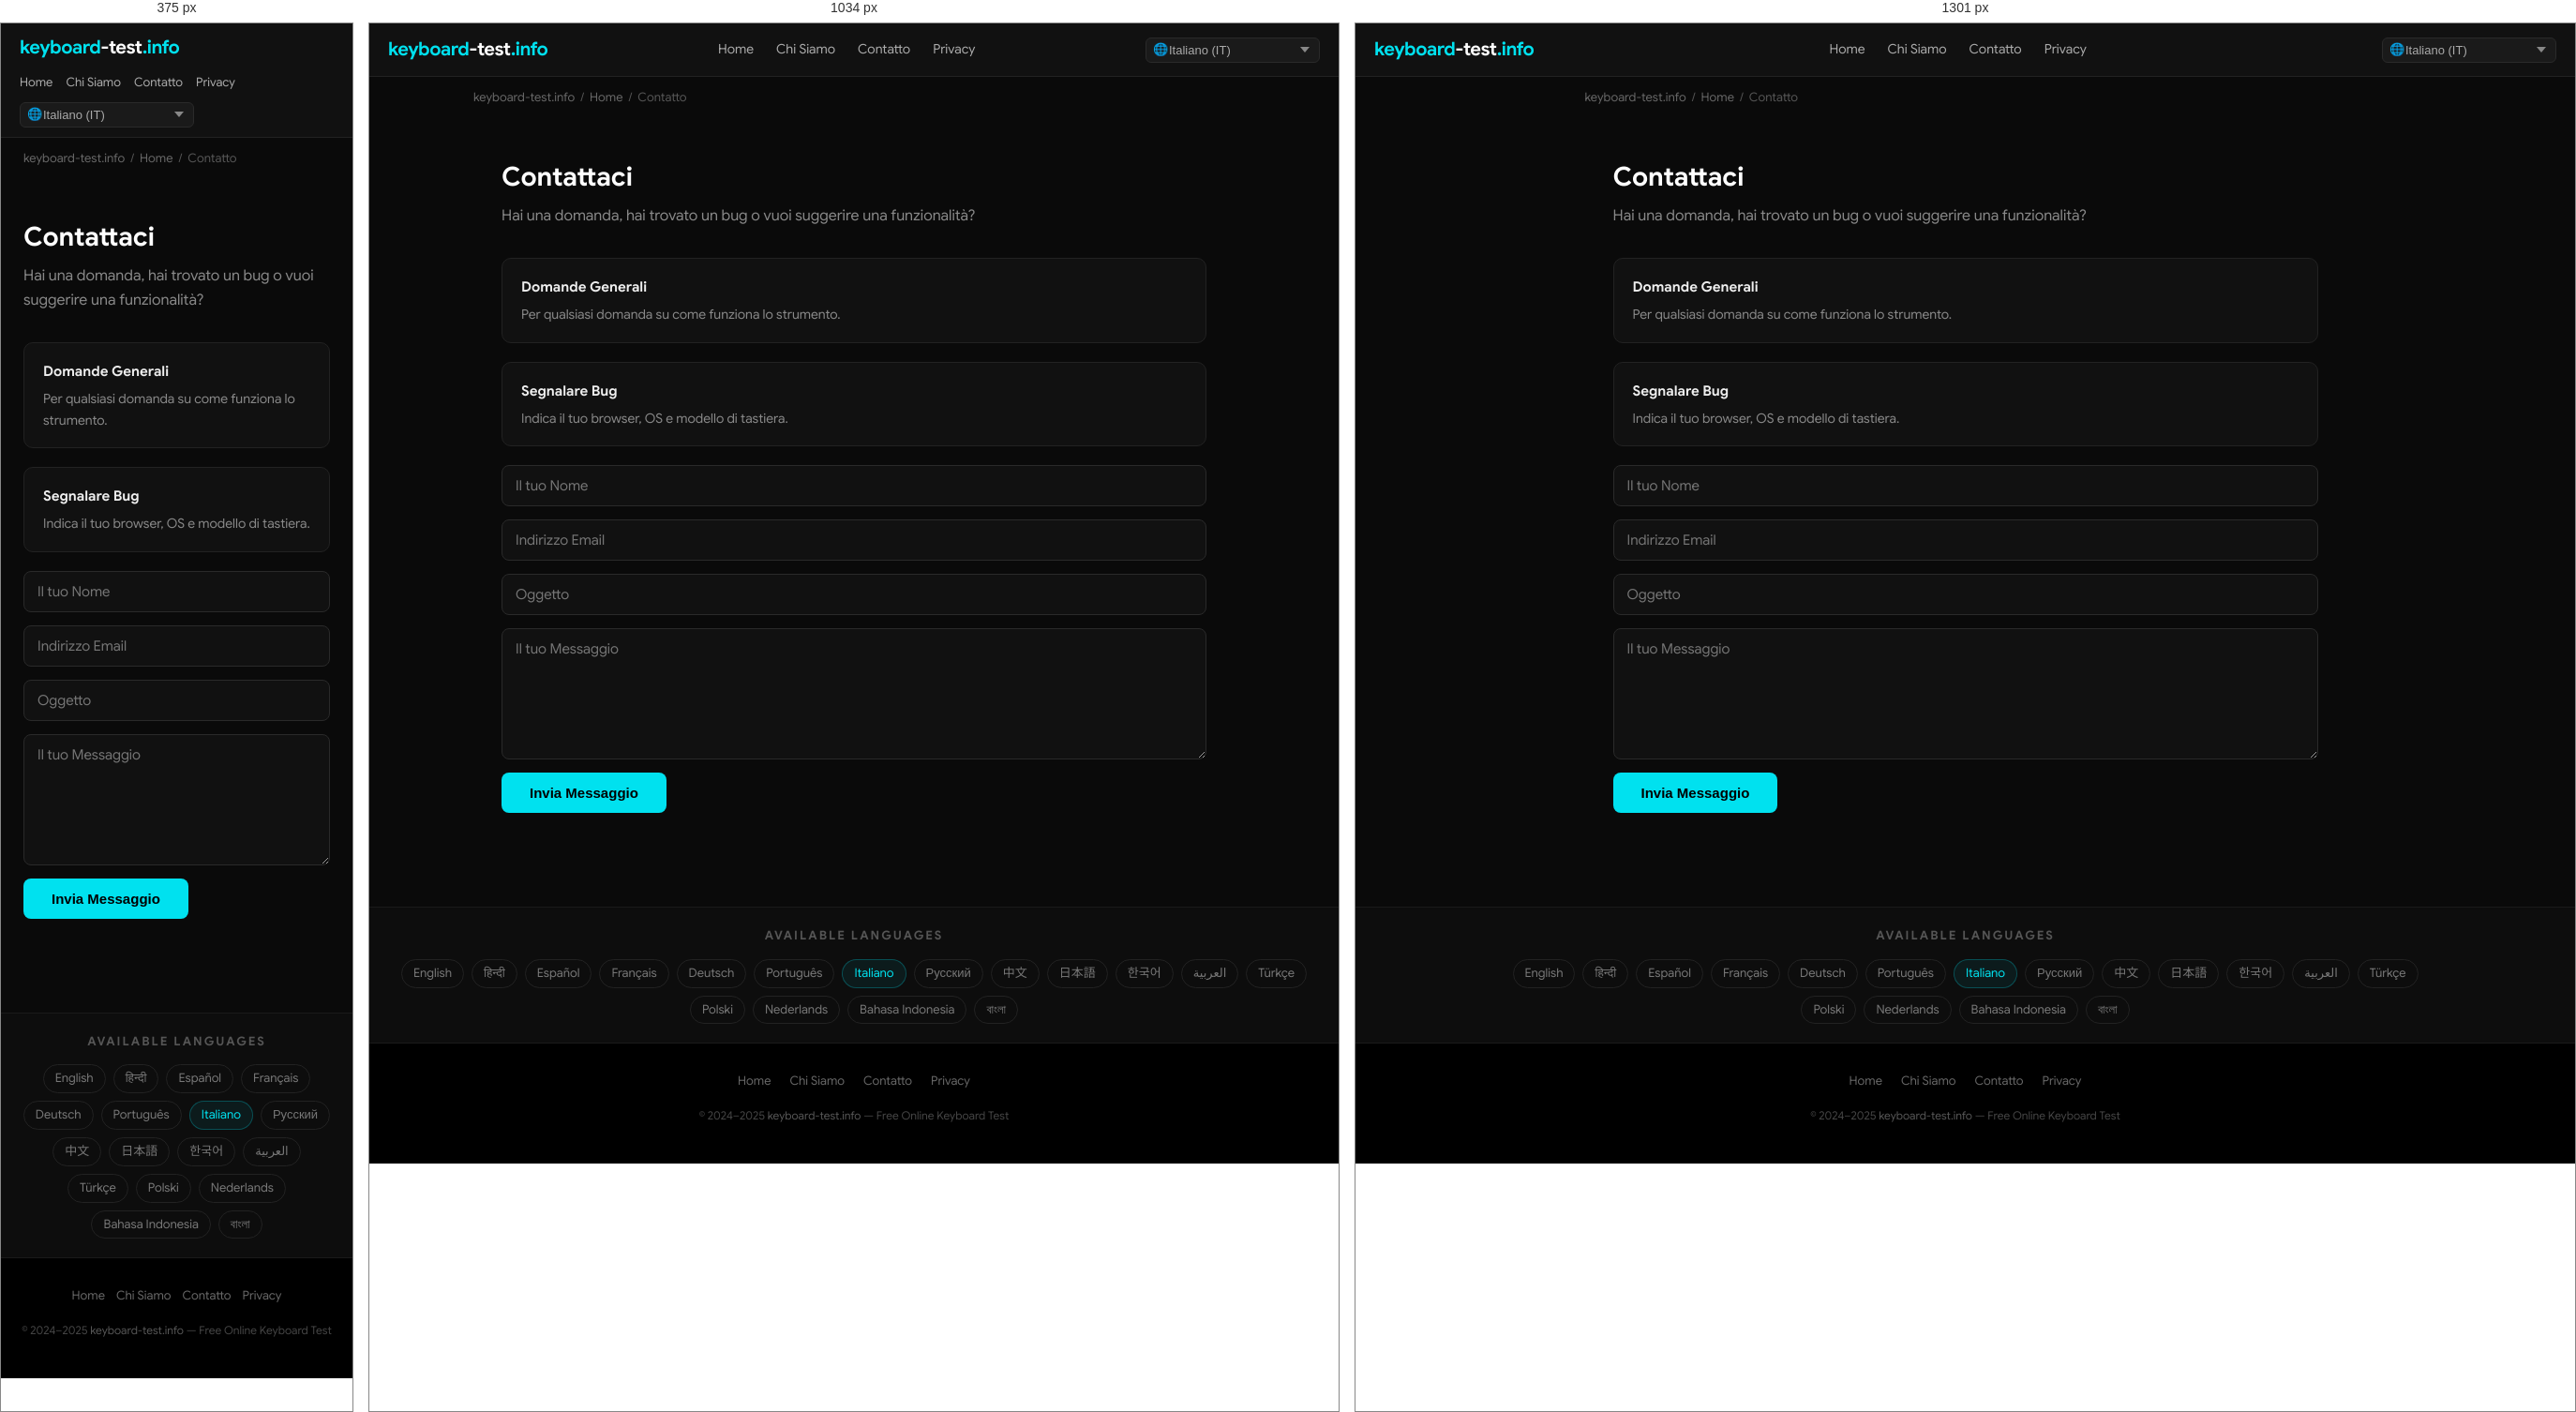
Rendered at 375 px, 1034 px and 1301 px, left to right.

<!-- file: index.html -->
<!DOCTYPE html>
<html lang="it" dir="ltr">
<head>
  <meta charset="UTF-8">
  <meta name="viewport" content="width=device-width, initial-scale=1.0">
  <title>Contattaci — keyboard-test.info</title>
  <meta name="description" content="Hai una domanda, hai trovato un bug o vuoi suggerire una funzionalità?">
  <meta name="keywords" content="keyboard test, test keyboard, keyboard test online, online keyboard tester, keyboard checker, key test, keyboard testing tool, test my keyboard">
  <meta name="robots" content="index, follow, max-snippet:-1, max-image-preview:large">
  <meta name="author" content="keyboard-test.info">
  <link rel="canonical" href="https://keyboard-test.info/it/contact/">
  <link rel="alternate" hreflang="en" href="https://keyboard-test.info/en/">
    <link rel="alternate" hreflang="hi" href="https://keyboard-test.info/hi/">
    <link rel="alternate" hreflang="es" href="https://keyboard-test.info/es/">
    <link rel="alternate" hreflang="fr" href="https://keyboard-test.info/fr/">
    <link rel="alternate" hreflang="de" href="https://keyboard-test.info/de/">
    <link rel="alternate" hreflang="pt" href="https://keyboard-test.info/pt/">
    <link rel="alternate" hreflang="it" href="https://keyboard-test.info/it/">
    <link rel="alternate" hreflang="ru" href="https://keyboard-test.info/ru/">
    <link rel="alternate" hreflang="zh" href="https://keyboard-test.info/zh/">
    <link rel="alternate" hreflang="ja" href="https://keyboard-test.info/ja/">
    <link rel="alternate" hreflang="ko" href="https://keyboard-test.info/ko/">
    <link rel="alternate" hreflang="ar" href="https://keyboard-test.info/ar/">
    <link rel="alternate" hreflang="tr" href="https://keyboard-test.info/tr/">
    <link rel="alternate" hreflang="pl" href="https://keyboard-test.info/pl/">
    <link rel="alternate" hreflang="nl" href="https://keyboard-test.info/nl/">
    <link rel="alternate" hreflang="id" href="https://keyboard-test.info/id/">
    <link rel="alternate" hreflang="bn" href="https://keyboard-test.info/bn/">
    <link rel="alternate" hreflang="x-default" href="https://keyboard-test.info/en/">
  <!-- Open Graph -->
  <meta property="og:type" content="website">
  <meta property="og:title" content="Contattaci — keyboard-test.info">
  <meta property="og:description" content="Hai una domanda, hai trovato un bug o vuoi suggerire una funzionalità?">
  <meta property="og:url" content="https://keyboard-test.info/it/contact/">
  <meta property="og:site_name" content="keyboard-test.info">
  <meta property="og:locale" content="it">
  <!-- Twitter Card -->
  <meta name="twitter:card" content="summary_large_image">
  <meta name="twitter:title" content="Contattaci — keyboard-test.info">
  <meta name="twitter:description" content="Hai una domanda, hai trovato un bug o vuoi suggerire una funzionalità?">
  <!-- Google Sans local font preload -->
  <link rel="preload" href="/fonts/google-sans-latin-400-normal.woff2" as="font" type="font/woff2" crossorigin>
  <link rel="preload" href="/fonts/google-sans-latin-700-normal.woff2" as="font" type="font/woff2" crossorigin>
  <!-- Favicon & Icons -->
  <link rel="icon" type="image/x-icon" href="/images/fav.ico">
  <link rel="shortcut icon" href="/images/fav.ico">
  <link rel="apple-touch-icon" href="/images/apple-touch-icon.png">
  <meta name="theme-color" content="#0a0a0a">
  <!-- Open Graph Image -->
  <meta property="og:image" content="https://keyboard-test.info/images/og-image.jpg">
  <meta property="og:image:width" content="1200">
  <meta property="og:image:height" content="630">
  <meta name="twitter:image" content="https://keyboard-test.info/images/og-image.jpg">
  <!-- Stylesheet -->
  <link rel="stylesheet" href="/css/style.css">
  <!-- Schema.org -->
  <script type="application/ld+json">
  {
    "@context": "https://schema.org",
    "@type": "WebApplication",
    "name": "Keyboard Test Online",
    "url": "https://keyboard-test.info",
    "description": "Free online keyboard testing tool. Press any key to check if it works correctly.",
    "applicationCategory": "UtilityApplication",
    "operatingSystem": "Any",
    "offers": { "@type": "Offer", "price": "0", "priceCurrency": "USD" },
    "author": { "@type": "Organization", "name": "keyboard-test.info", "url": "https://keyboard-test.info" },
    "inLanguage": "it"
  }
  </script>
  <script type="application/ld+json">
  {"@context":"https://schema.org","@type":"ContactPage","name":"Contattaci","url":"https://keyboard-test.info/it/contact/"}
  </script>
</head>
<body>

<nav class="site-nav" role="navigation" aria-label="Main navigation">
  <div class="nav-inner">
    <a href="/it/" class="logo">keyboard<span>-test</span>.info</a>
    <ul class="nav-links">
      <li><a href="/it/">Home</a></li>
      <li><a href="/it/about/">Chi Siamo</a></li>
      <li><a href="/it/contact/">Contatto</a></li>
      <li><a href="/it/privacy/">Privacy</a></li>
    </ul>
    <div class="nav-lang">
      <span class="lang-globe">🌐</span>
      <select class="lang-select has-globe" aria-label="Select language" onchange="window.location.href=this.value">
        <option value="/en/">English (EN)</option><option value="/hi/">हिन्दी (HI)</option><option value="/es/">Español (ES)</option><option value="/fr/">Français (FR)</option><option value="/de/">Deutsch (DE)</option><option value="/pt/">Português (PT)</option><option value="/it/" selected>Italiano (IT)</option><option value="/ru/">Русский (RU)</option><option value="/zh/">中文 (ZH)</option><option value="/ja/">日本語 (JA)</option><option value="/ko/">한국어 (KO)</option><option value="/ar/">العربية (AR)</option><option value="/tr/">Türkçe (TR)</option><option value="/pl/">Polski (PL)</option><option value="/nl/">Nederlands (NL)</option><option value="/id/">Bahasa Indonesia (ID)</option><option value="/bn/">বাংলা (BN)</option>
      </select>
    </div>
  </div>
</nav>
<main>
  <div class="breadcrumb"><a href="/">keyboard-test.info</a><span>/</span><a href="/it/">Home</a><span>/</span>Contatto</div>
  <div class="page-wrap">
    <h1>Contattaci</h1>
    <p class="page-lead">Hai una domanda, hai trovato un bug o vuoi suggerire una funzionalità?</p>
    <div class="info-box"><h3>Domande Generali</h3><p>Per qualsiasi domanda su come funziona lo strumento.</p></div>
<div class="info-box"><h3>Segnalare Bug</h3><p>Indica il tuo browser, OS e modello di tastiera.</p></div>

    <form class="contact-form" id="contact-form" action="#" onsubmit="return handleSubmit(event)">
      <input type="text" name="name" placeholder="Il tuo Nome" required autocomplete="name">
      <input type="email" name="email" placeholder="Indirizzo Email" required autocomplete="email">
      <input type="text" name="subject" placeholder="Oggetto" required>
      <textarea name="message" placeholder="Il tuo Messaggio" required></textarea>
      <button type="submit">Invia Messaggio</button>
    </form>
    <div class="form-success" id="form-success">Grazie! Risponderemo entro 1–2 giorni lavorativi.</div>
  </div>
</main>

<section class="lang-switcher" aria-label="Language selector">
  <h3>Available Languages</h3>
  <div class="lang-grid"><a href="/en/">English</a><a href="/hi/">हिन्दी</a><a href="/es/">Español</a><a href="/fr/">Français</a><a href="/de/">Deutsch</a><a href="/pt/">Português</a><a href="/it/" class="active">Italiano</a><a href="/ru/">Русский</a><a href="/zh/">中文</a><a href="/ja/">日本語</a><a href="/ko/">한국어</a><a href="/ar/">العربية</a><a href="/tr/">Türkçe</a><a href="/pl/">Polski</a><a href="/nl/">Nederlands</a><a href="/id/">Bahasa Indonesia</a><a href="/bn/">বাংলা</a></div>
</section>

<footer class="site-footer" role="contentinfo">
  <div class="footer-links">
    <a href="/it/">Home</a>
    <a href="/it/about/">Chi Siamo</a>
    <a href="/it/contact/">Contatto</a>
    <a href="/it/privacy/">Privacy</a>
  </div>
  <p class="footer-copy">&copy; 2024–2025 <a href="https://keyboard-test.info">keyboard-test.info</a> — Free Online Keyboard Test</p>
</footer>
<script>
function handleSubmit(e) {
  e.preventDefault();
  document.getElementById('contact-form').style.display = 'none';
  var s = document.getElementById('form-success');
  s.style.display = 'block';
  return false;
}
</script>
</body>
</html>

/* @media block from style.css */
@media (max-width: 1300px) { .keyboard-wrap { overflow-x: scroll; } }

/* @media block from style.css */
@media (max-width: 768px) {
  .hero-top h1 { font-size: 20px; }
  .site-nav .nav-inner { flex-wrap: wrap; height: auto; padding: 10px 0; gap: 8px; }
  .nav-links  { gap: 14px; }
  .nav-links a { font-size: 13px; }
  .content-section { padding: 28px 16px; }
  .feature-grid { grid-template-columns: 1fr; }
  .footer-links { gap: 12px; }
}